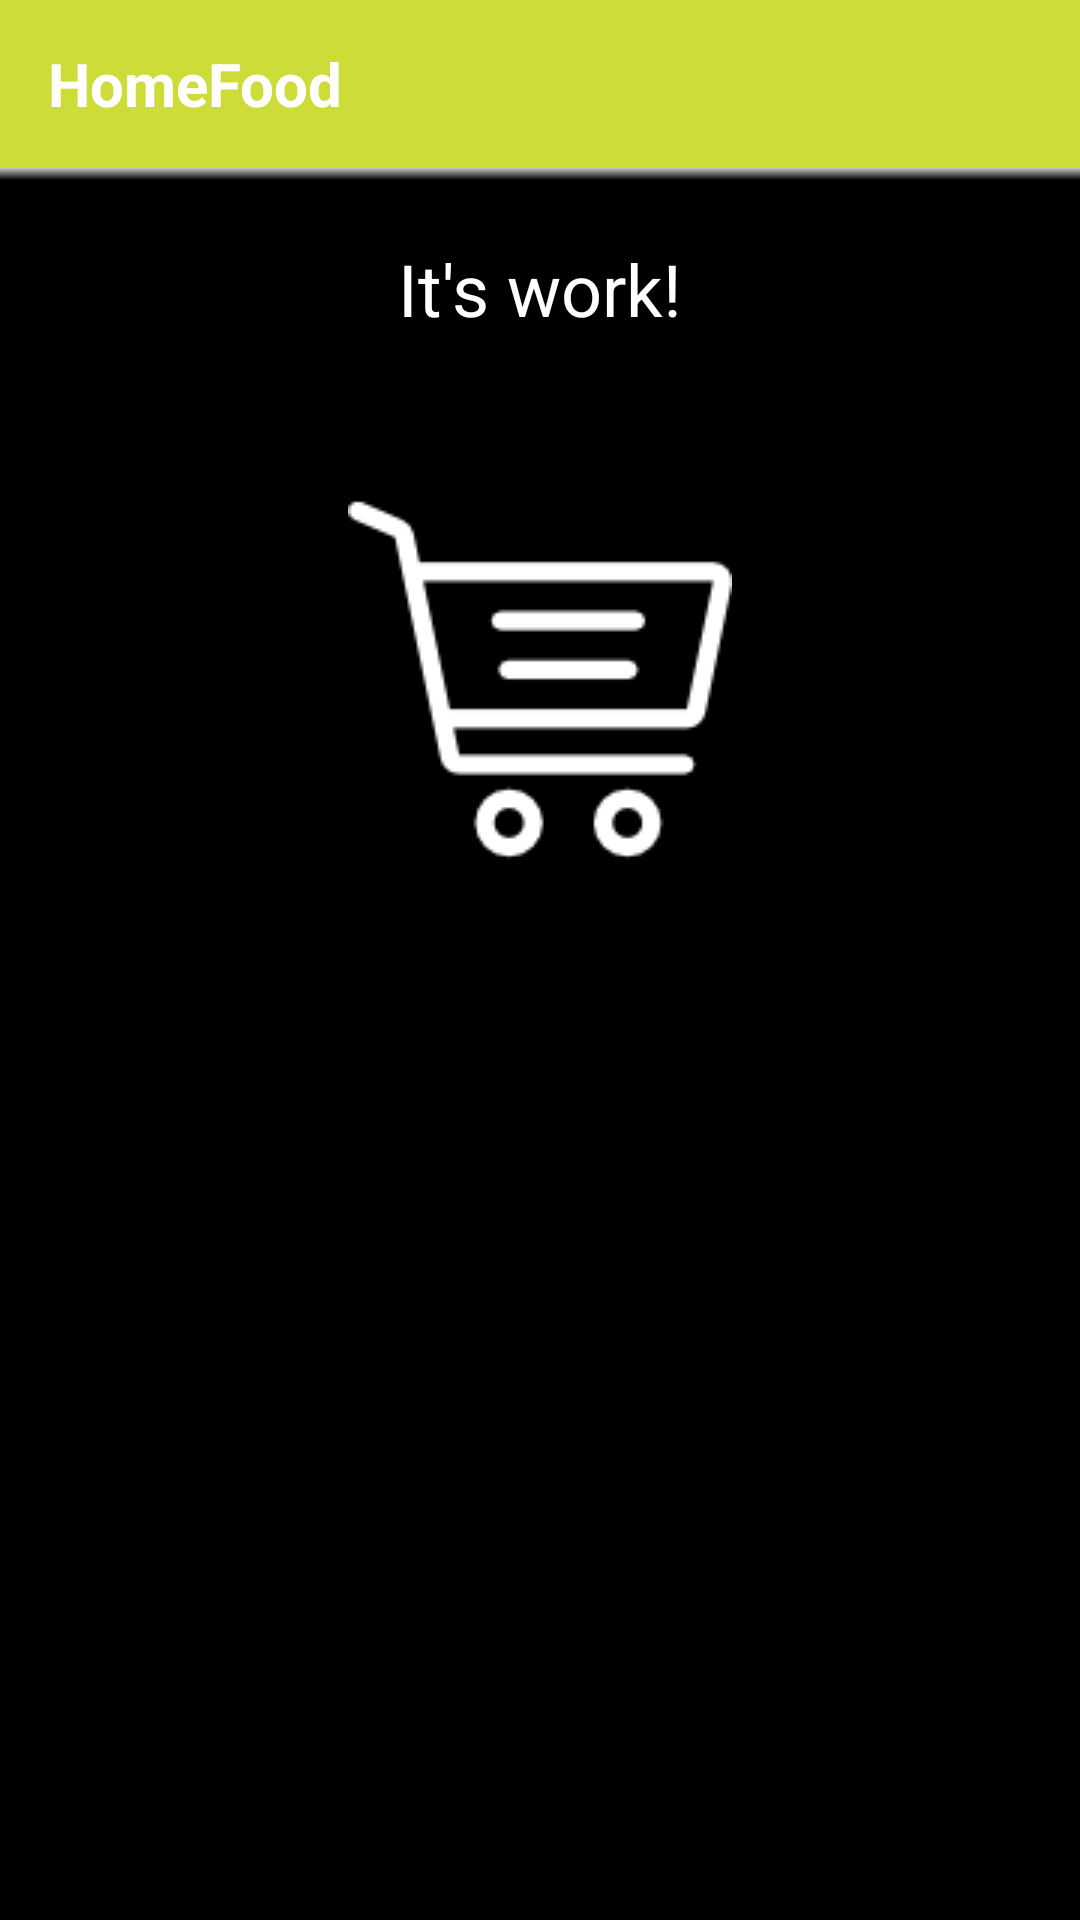

The Android layout XML behind this screen, and the referenced resources:
<!-- AndroidManifest.xml: application theme AppTheme -->
<!-- res/layout/activity_test.xml -->
<?xml version="1.0" encoding="utf-8"?>
<LinearLayout xmlns:android="http://schemas.android.com/apk/res/android"
    xmlns:app="http://schemas.android.com/apk/res-auto"
    xmlns:tools="http://schemas.android.com/tools"
    android:id="@+id/rootLayout"
    android:layout_width="match_parent"
    android:layout_height="match_parent"
    android:orientation="vertical"
    android:background="@color/colorBlack"
    tools:context="com.fhate.homefood.ui.activity.TestActivity">

    <include
        layout="@layout/toolbar"
        android:layout_width="match_parent"
        android:layout_height="?android:actionBarSize" />

    <View
        android:layout_width="match_parent"
        android:layout_height="4dp"
        android:background="@drawable/toolbar_dropshadow"/>

    <TextView
        android:layout_width="match_parent"
        android:layout_height="wrap_content"
        android:text="It's work!"
        android:textSize="24sp"
        android:textColor="@color/colorWhite"
        android:gravity="center"
        android:layout_marginTop="20dp"/>

    <ImageView
        android:id="@+id/ivClick"
        android:layout_width="wrap_content"
        android:layout_height="wrap_content"
        android:src="@drawable/ico_cart"
        android:layout_marginTop="50dp"
        android:layout_gravity="center"/>

</LinearLayout>
<!-- res/layout/toolbar.xml (included above) -->
<?xml version="1.0" encoding="utf-8"?>
<android.support.v7.widget.Toolbar
    xmlns:android="http://schemas.android.com/apk/res/android"
    xmlns:app="http://schemas.android.com/apk/res-auto"
    android:id="@+id/toolbar"
    android:layout_height="?android:actionBarSize"
    android:maxHeight="?android:actionBarSize"
    android:layout_width="match_parent"
    android:fitsSystemWindows="true"
    android:minHeight="?android:actionBarSize"
    app:theme="@style/ThemeOverlay.AppCompat.Dark.ActionBar"
    android:background="?attr/colorPrimary">

    <TextView
        android:id="@+id/tvTitle"
        android:layout_width="wrap_content"
        android:layout_height="match_parent"
        android:textAlignment="center"
        android:gravity="center_vertical"
        android:text="@string/app_name"
        android:textStyle="bold"
        android:textSize="20sp"
        android:maxLines="2"
        android:textColor="@color/colorWhite"/>

</android.support.v7.widget.Toolbar>













<!-- resources referenced by this layout -->
<resources>
  <color name="colorBlack">#000000</color>
  <color name="colorWhite">#FFFFFF</color>
  <!-- drawable ico_cart: png bitmap (drawable, 2408 bytes) -->
  <!-- drawable toolbar_dropshadow (drawable) -->
  <?xml version="1.0" encoding="utf-8"?>
  <shape xmlns:android="http://schemas.android.com/apk/res/android"
      android:shape="rectangle">
  
      <gradient android:startColor="@android:color/transparent"
          android:endColor="#C7C7C7"
          android:angle="90"/>
  
  </shape>
  <string name="app_name">HomeFood</string>
  <style name="AppTheme" parent="Theme.AppCompat.Light.NoActionBar">
          <item name="colorPrimary">@color/colorPrimary</item>
          <item name="colorPrimaryDark">@color/colorPrimaryDark</item>
          <item name="colorAccent">@color/colorAccent</item>
          <item name="colorButtonNormal">@color/colorPrimary</item>
          <item name="colorControlHighlight">@color/colorAccent</item>
      </style>
  <color name="colorPrimary">#CDDC39</color>
  <color name="colorPrimaryDark">#AFB42B</color>
  <color name="colorAccent">#FF5722</color>
</resources>
